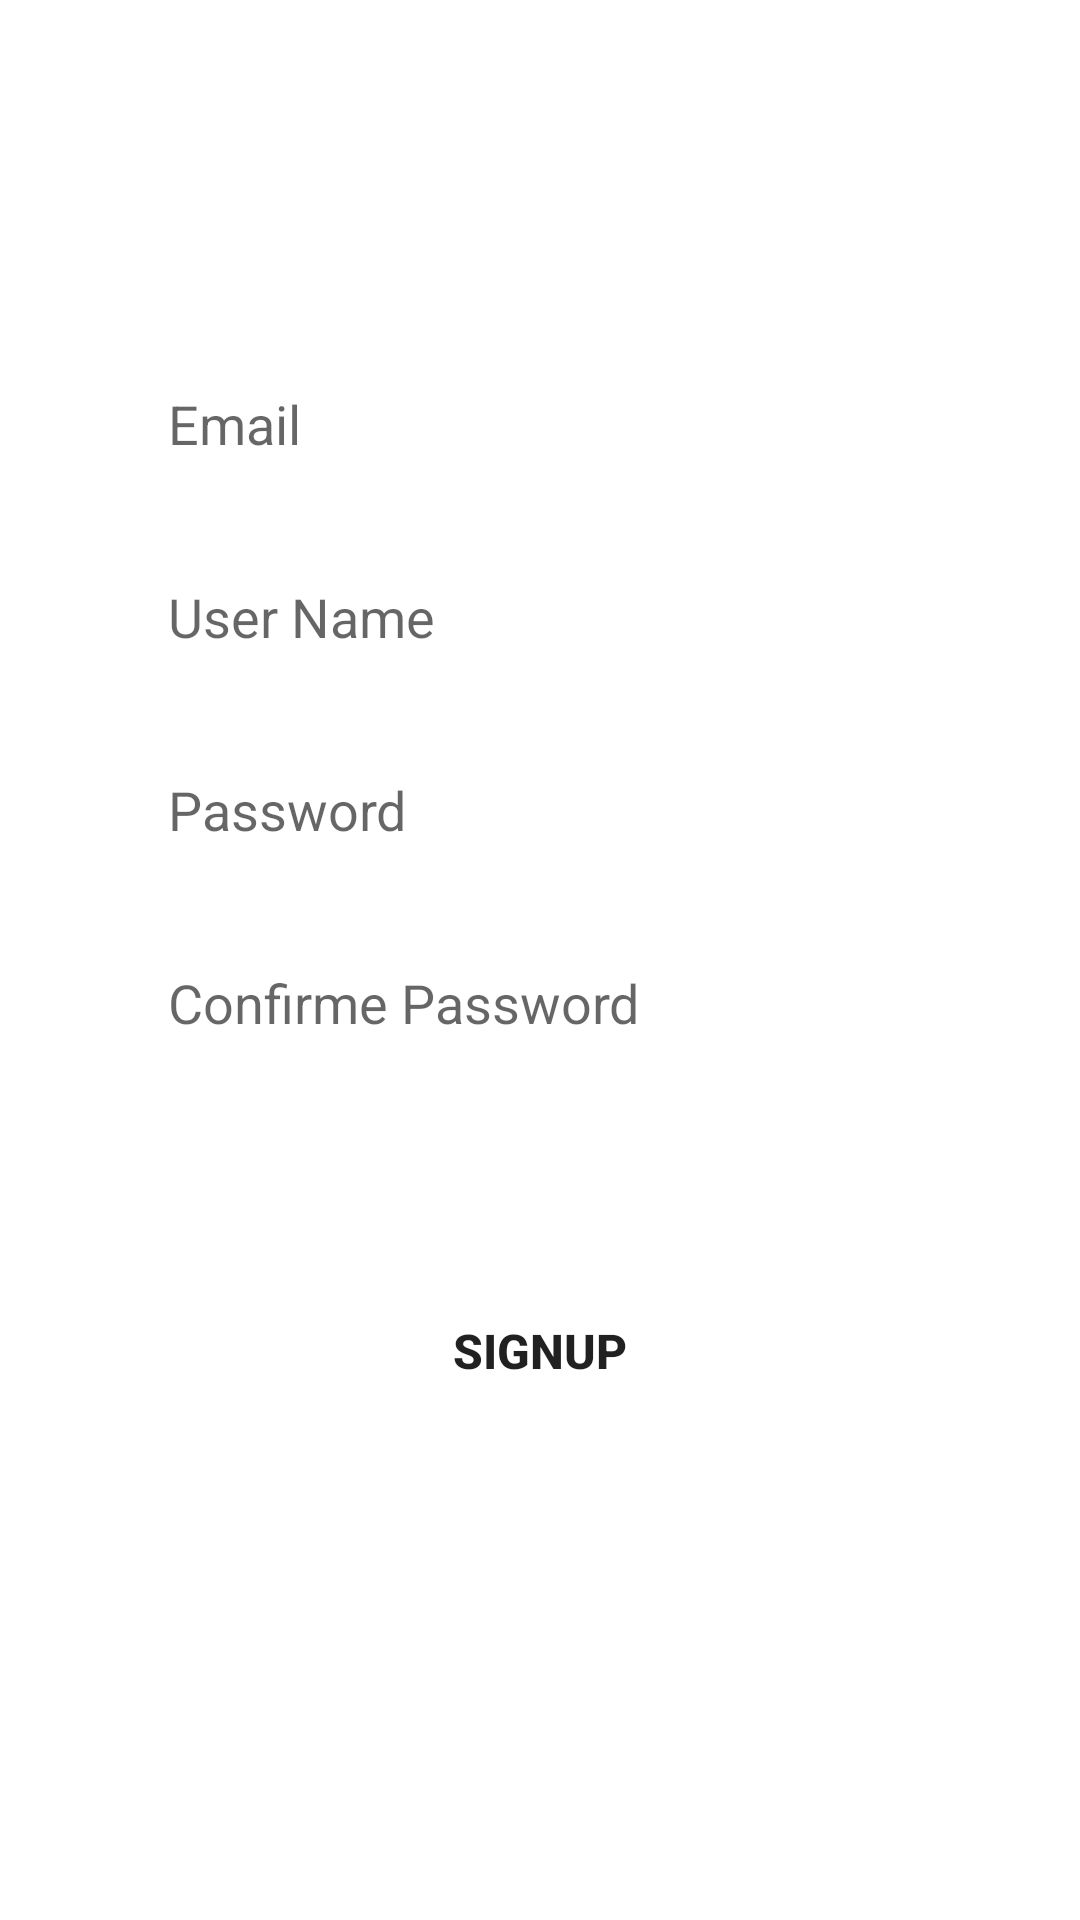

Reconstruct the res/layout file that produces this screen, plus the resources it refers to.
<!-- AndroidManifest.xml: application theme AppTheme -->
<!-- res/layout/signup_tab_fragment.xml -->
<?xml version="1.0" encoding="utf-8"?>
<ScrollView
    xmlns:android="http://schemas.android.com/apk/res/android"
    xmlns:app="http://schemas.android.com/apk/res-auto"
    xmlns:tools="http://schemas.android.com/tools"
    android:layout_width="match_parent"
    android:layout_height="match_parent"
    android:fillViewport="true"
    tools:context=".signup_tab_fragment"
    >

    <androidx.constraintlayout.widget.ConstraintLayout
        android:layout_width="match_parent"
        android:layout_height="match_parent"
        >



        <EditText
            android:id="@+id/email"
            android:layout_width="0dp"
            android:layout_height="wrap_content"
            android:background="@drawable/editext_bg"

            android:hint="Email"
            android:paddingLeft="20dp"
            android:paddingTop="10dp"
            android:paddingBottom="10dp"
            app:layout_constraintBottom_toBottomOf="parent"
            app:layout_constraintEnd_toEndOf="parent"
            app:layout_constraintHorizontal_bias=".5"
            app:layout_constraintStart_toStartOf="parent"
            app:layout_constraintTop_toTopOf="parent"
            app:layout_constraintVertical_bias=".2"
            app:layout_constraintWidth_percent=".8" />

        <EditText
            android:id="@+id/User_Name"
            android:layout_width="0dp"
            android:layout_height="wrap_content"
            android:layout_marginTop="20dp"
            android:background="@drawable/editext_bg"

            android:hint="User Name"
            android:paddingLeft="20dp"
            android:paddingTop="10dp"
            android:paddingBottom="10dp"
            app:layout_constraintBottom_toBottomOf="parent"
            app:layout_constraintEnd_toEndOf="parent"
            app:layout_constraintHorizontal_bias=".5"
            app:layout_constraintStart_toStartOf="parent"
            app:layout_constraintTop_toBottomOf="@+id/email"
            app:layout_constraintVertical_bias="0"
            app:layout_constraintWidth_percent=".8" />

        <EditText
            android:id="@+id/pass"
            android:layout_width="0dp"
            android:layout_height="wrap_content"
            android:layout_marginTop="20dp"
            android:background="@drawable/editext_bg"
            android:hint="Password"
            android:inputType="textPassword"

            android:paddingLeft="20dp"
            android:paddingTop="10dp"
            android:paddingBottom="10dp"
            app:layout_constraintBottom_toBottomOf="parent"
            app:layout_constraintEnd_toEndOf="parent"
            app:layout_constraintHorizontal_bias=".5"
            app:layout_constraintStart_toStartOf="parent"
            app:layout_constraintTop_toBottomOf="@+id/User_Name"
            app:layout_constraintVertical_bias="0"
            app:layout_constraintWidth_percent=".8" />

        <EditText
            android:id="@+id/conf_pass"
            android:layout_width="0dp"
            android:layout_height="wrap_content"
            android:layout_marginTop="20dp"
            android:background="@drawable/editext_bg"
            android:hint="Confirme Password"
            android:inputType="textPassword"

            android:paddingLeft="20dp"
            android:paddingTop="10dp"
            android:paddingBottom="10dp"
            app:layout_constraintBottom_toBottomOf="parent"
            app:layout_constraintEnd_toEndOf="parent"
            app:layout_constraintHorizontal_bias=".5"
            app:layout_constraintStart_toStartOf="parent"
            app:layout_constraintTop_toBottomOf="@+id/pass"
            app:layout_constraintVertical_bias="0"
            app:layout_constraintWidth_percent=".8" />

        <Button
            android:id="@+id/button_signup"
            android:layout_width="0dp"
            android:layout_height="wrap_content"
            android:background="@drawable/btn_bg"
            android:text="SignUP"
            android:textSize="16sp"
            android:textStyle="bold"
            app:layout_constraintBottom_toBottomOf="parent"
            app:layout_constraintEnd_toEndOf="parent"
            app:layout_constraintStart_toStartOf="parent"
            app:layout_constraintTop_toBottomOf="@+id/conf_pass"
            app:layout_constraintVertical_bias="0"
            android:layout_marginTop="70dp"
            android:layout_marginBottom="10dp"
            app:layout_constraintWidth_percent=".8" />


    </androidx.constraintlayout.widget.ConstraintLayout>

</ScrollView>
<!-- resources referenced by this layout -->
<resources>
  <style name="AppTheme" parent="Theme.AppCompat.Light.NoActionBar">
          
          <item name="colorPrimary">@color/colorPrimary</item>
          <item name="colorPrimaryDark">@color/colorPrimaryDark</item>
          <item name="colorAccent">@color/colorAccent</item>
  
  
          <item name="android:windowBackground">@null</item>
          <item name="android:windowDisablePreview">true</item>
  
      </style>
  <color name="colorPrimary">#6200EE</color>
  <color name="colorPrimaryDark">#3700B3</color>
  <color name="colorAccent">#DC5986</color>
</resources>
